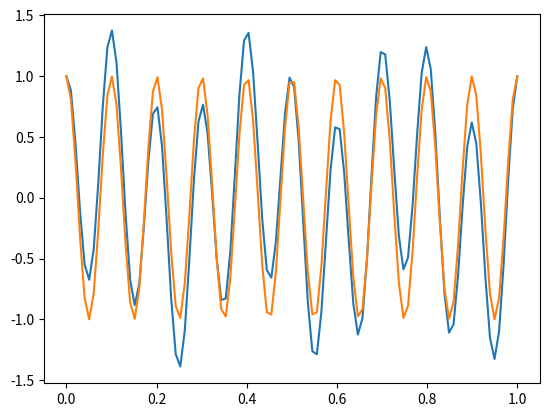

Write Python code to recreate this figure.
#!/usr/bin/env python3
# -*- coding: utf-8 -*-
"""
Created on Mon Jan 11 12:59:23 2021

[redacted]
"""

import numpy as np
import matplotlib.pyplot as plt
def oceanwaves(t, x):
    return np.exp(-t/4) * np.cos(10*2*np.pi*x-t)


def shipwaves(t, x):
    return 0.4*np.exp(-t/6) * np.sin(3*2*np.pi*x-t)

def waves(t, x):
    return oceanwaves(t, x) + shipwaves(t, x)

nx = 100
x = np.linspace(0, 1, nx)
nt = 1
t = np.linspace(0, 5, nt) # number of time points
Wavesintime = np.zeros((nt, nx))
Wavesintime2 = np.zeros((nt, nx))
for iT in range(nt):
    for iX in range(nx):
        Wavesintime[iT, iX] = waves(t[iT], x[iX])
for iT in range(nt):
    for iX in range(nx):
        Wavesintime2[iT, iX] = oceanwaves(t[iT], x[iX])
for iT in range(nt):
    plt.plot(x, Wavesintime[iT, :]) # for each timepoint, plot amplitude across all displacement points
    plt.plot(x, Wavesintime2[iT, :]) #blue = w/ ship waves, orange = w/o ship waves